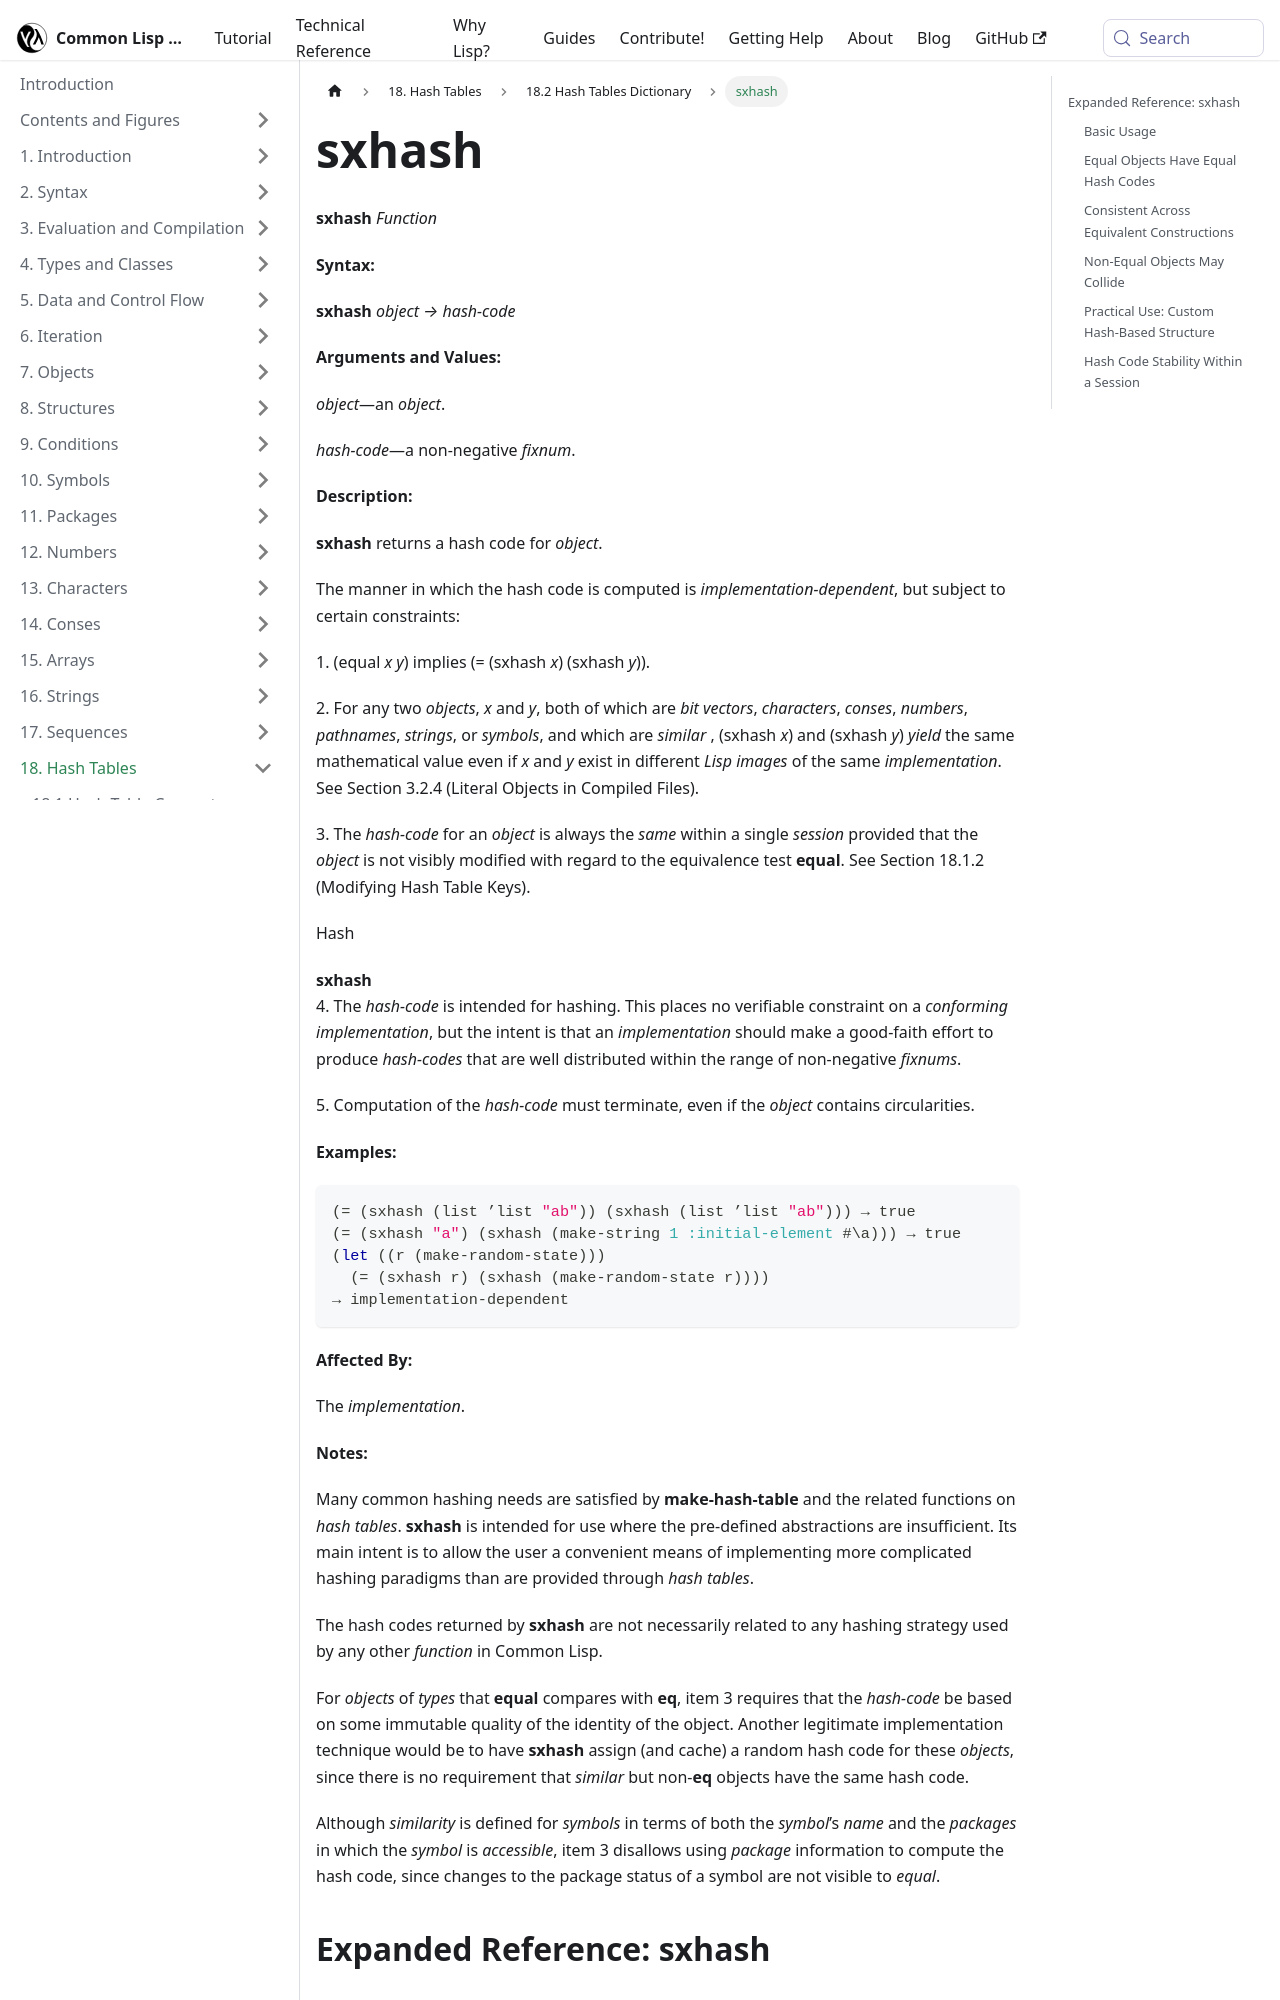

repository: lisp-docs/cl-language-reference · page: chap-18/bi-c-dictionary/sxhash_function.html · generator: docusaurus

---
title: "sxhash"
---

# sxhash

import SxhashFunction from './_sxhash_function.md';

<SxhashFunction />

## Expanded Reference: sxhash

### Basic Usage

`sxhash` returns a non-negative fixnum hash code for any object. The hash code is consistent with `equal`: objects that are `equal` always produce the same hash code.

```lisp
(integerp (sxhash "hello"))
=> T

(>= (sxhash "hello") 0)
=> T
```

### Equal Objects Have Equal Hash Codes

```lisp
(= (sxhash "abc") (sxhash "abc"))
=> T

(= (sxhash '(1 2 3)) (sxhash '(1 2 3)))
=> T

(= (sxhash 42) (sxhash 42))
=> T
```
